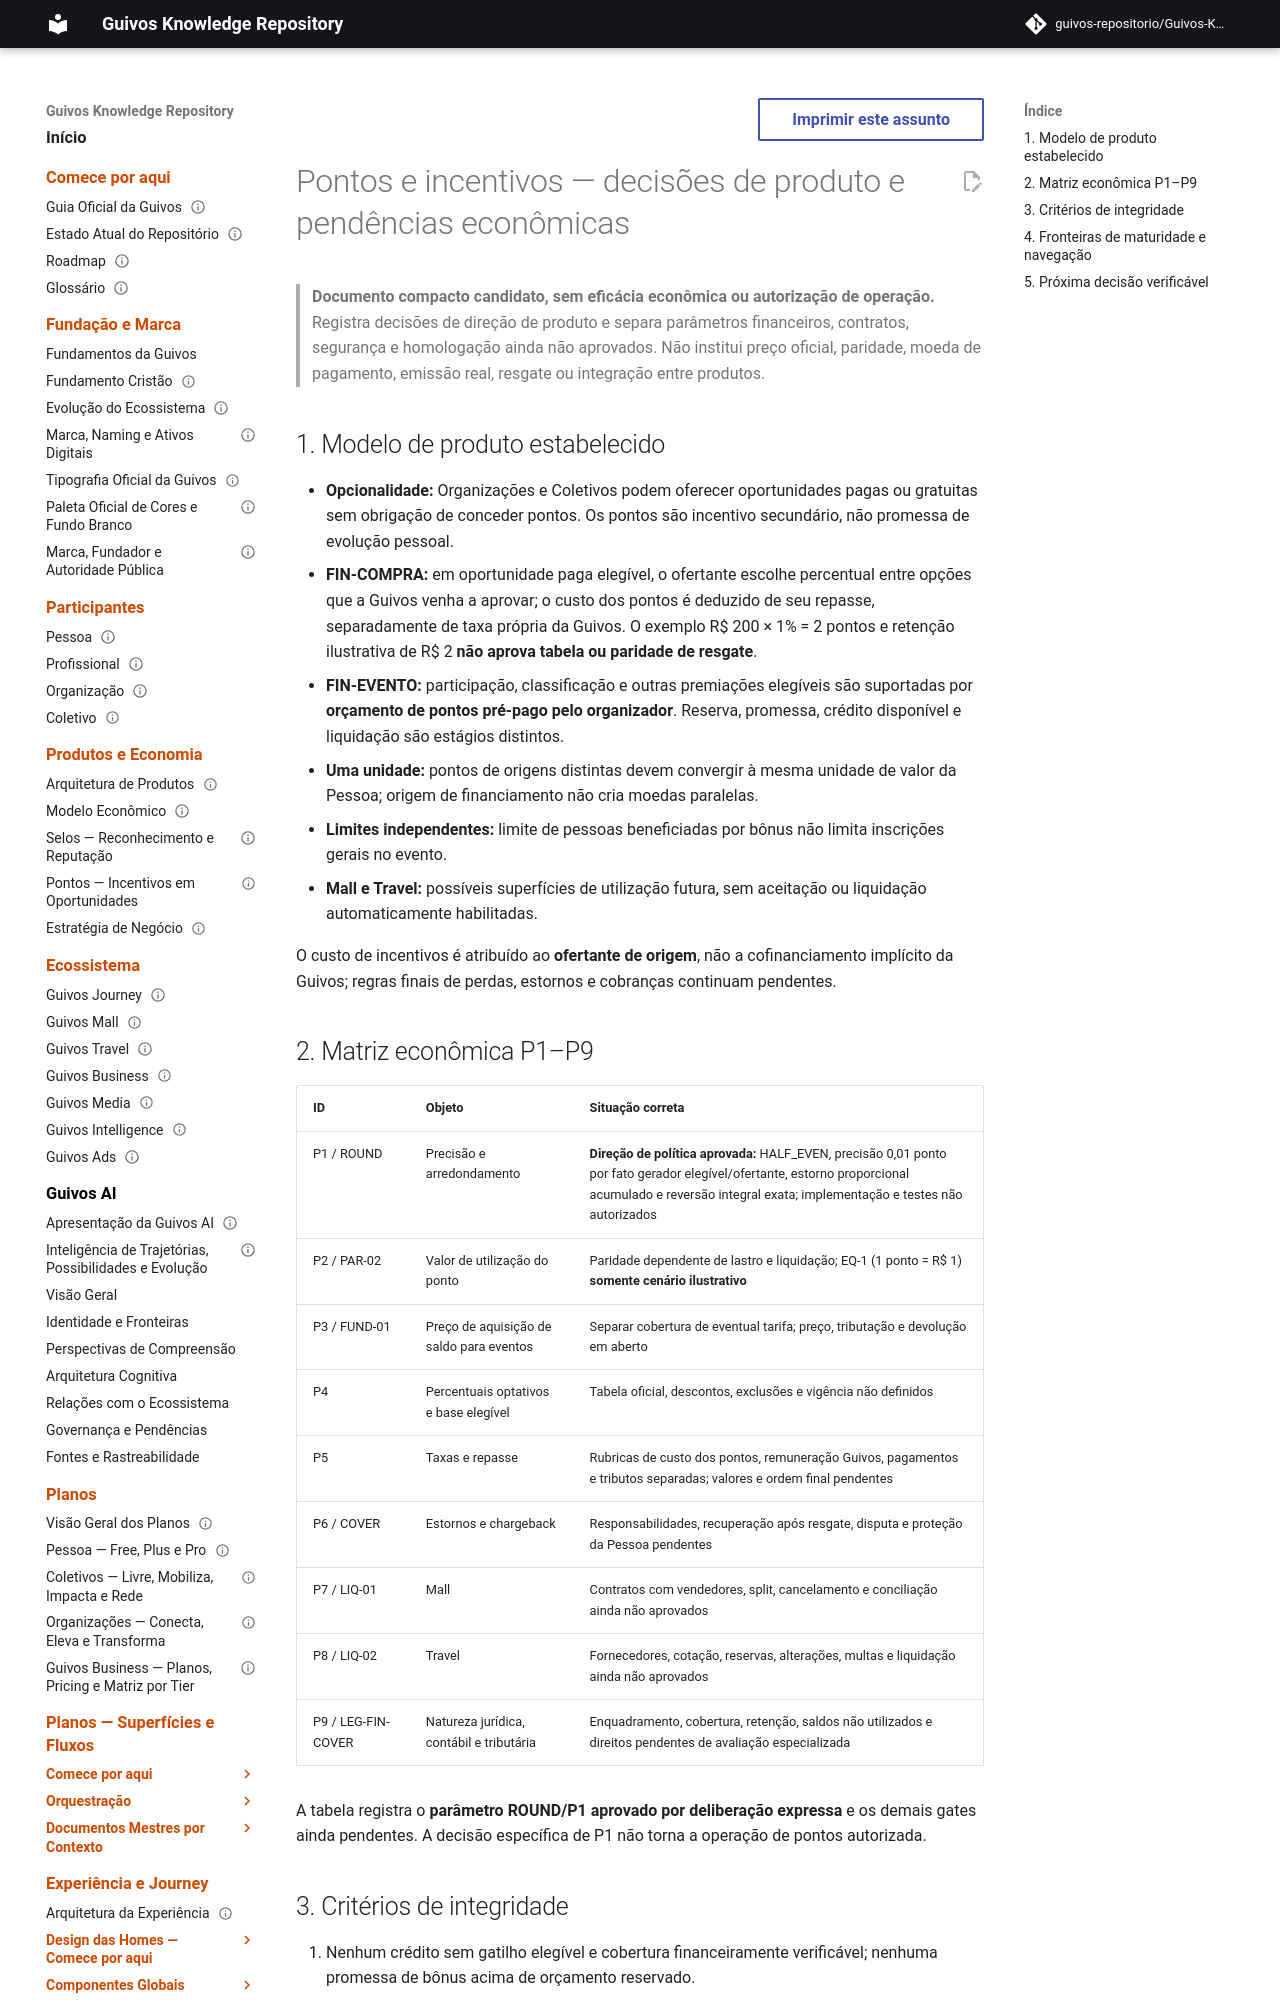

repository: guivos-repositorio/Guivos-Knowledge-Repository · page: economic-model/opportunities-points-governance-status/index.html · generator: mkdocs

---
id: GEM-OPPORTUNITIES-POINTS-STATUS-001
title: Oportunidades — Pontos e Incentivos — Decisões e Pendências Econômicas
status: proposed
version: 0.1.1
owner: Guivos
last_updated: 2026-10-13
normative: false
---

# Pontos e incentivos — decisões de produto e pendências econômicas

> **Documento compacto candidato, sem eficácia econômica ou autorização de operação.** Registra decisões de direção de produto e separa parâmetros financeiros, contratos, segurança e homologação ainda não aprovados. Não institui preço oficial, paridade, moeda de pagamento, emissão real, resgate ou integração entre produtos.

## 1. Modelo de produto estabelecido

- **Opcionalidade:** Organizações e Coletivos podem oferecer oportunidades pagas ou gratuitas sem obrigação de conceder pontos. Os pontos são incentivo secundário, não promessa de evolução pessoal.
- **FIN-COMPRA:** em oportunidade paga elegível, o ofertante escolhe percentual entre opções que a Guivos venha a aprovar; o custo dos pontos é deduzido de seu repasse, separadamente de taxa própria da Guivos. O exemplo R$ 200 × 1% = 2 pontos e retenção ilustrativa de R$ 2 **não aprova tabela ou paridade de resgate**.
- **FIN-EVENTO:** participação, classificação e outras premiações elegíveis são suportadas por **orçamento de pontos pré-pago pelo organizador**. Reserva, promessa, crédito disponível e liquidação são estágios distintos.
- **Uma unidade:** pontos de origens distintas devem convergir à mesma unidade de valor da Pessoa; origem de financiamento não cria moedas paralelas.
- **Limites independentes:** limite de pessoas beneficiadas por bônus não limita inscrições gerais no evento.
- **Mall e Travel:** possíveis superfícies de utilização futura, sem aceitação ou liquidação automaticamente habilitadas.

O custo de incentivos é atribuído ao **ofertante de origem**, não a cofinanciamento implícito da Guivos; regras finais de perdas, estornos e cobranças continuam pendentes.
